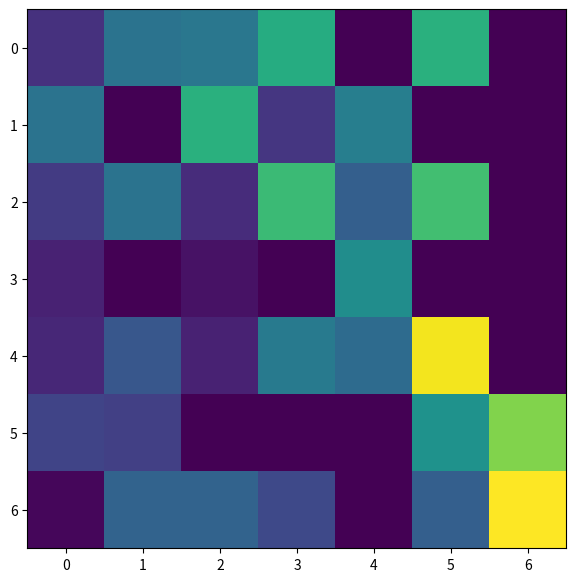

The matplotlib source for this figure:
# Auto Colormap

import matplotlib.pyplot as plt
from matplotlib.figure import Figure
from matplotlib.axes import Axes
from matplotlib.image import AxesImage
import matplotlib.cm as cm

import numpy as np

harvest = np.array([[0.9, 2.4, 2.5, 3.9, 0.0, 4.0, 0.0],
                   [2.4, 0.0, 4.0, 1.0, 2.7, 0.0, 0.0],
                   [1.1, 2.4, 0.8, 4.3, 1.9, 4.4, 0.0],
                   [0.6, 0.0, 0.3, 0.0, 3.1, 0.0, 0.0],
                   [0.7, 1.7, 0.6, 2.6, 2.2, 6.2, 0.0],
                   [1.3, 1.2, 0.0, 0.0, 0.0, 3.2, 5.1],
                   [0.1, 2.0, 2.0, 1.4, 0.0, 1.9, 6.3]])

fig: Figure
ax: Axes
fig, ax = plt.subplots(figsize=(7, 7))

# matplotlib의 기본 colormap인 viridis를 사용한다.
im: AxesImage = ax.imshow(harvest)

fig.show()
